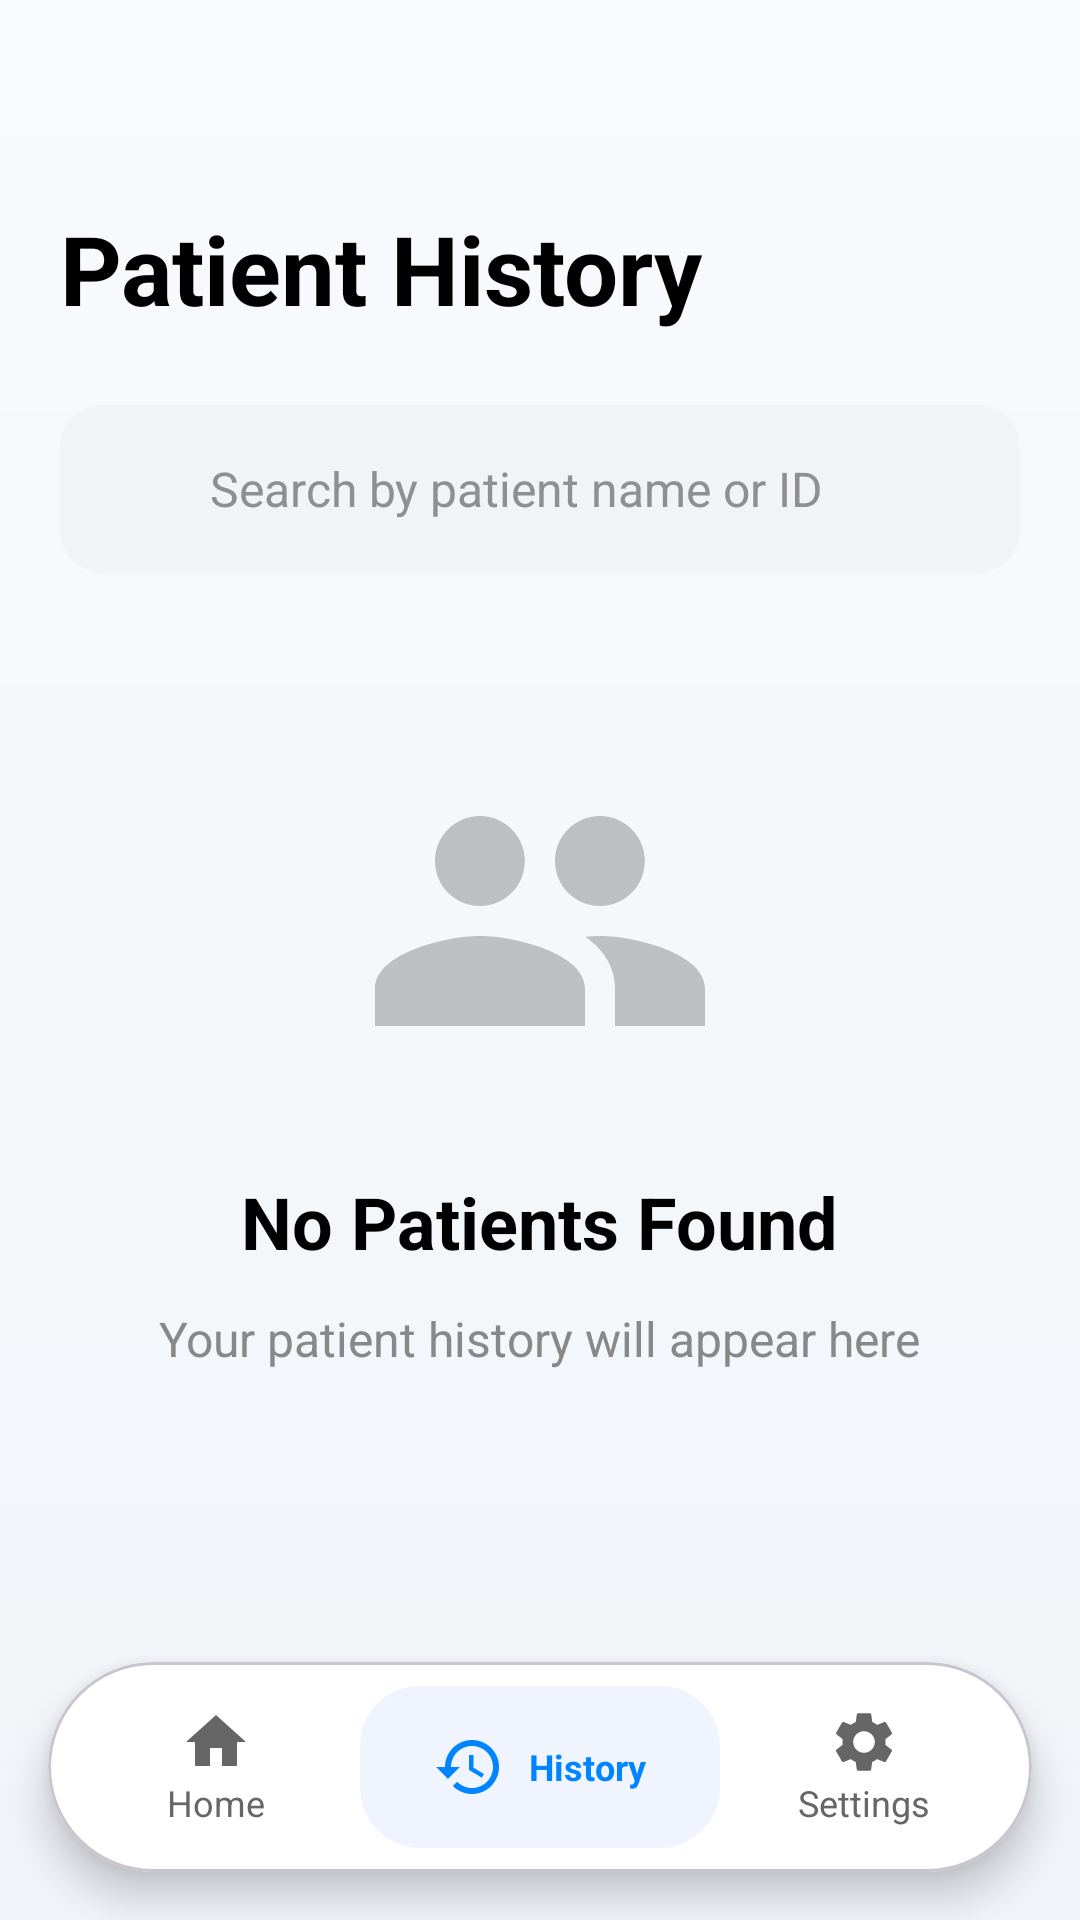

Android layout source for this screen:
<!-- AndroidManifest.xml: application theme Theme.Pancreatic -->
<!-- res/layout/activity_patient_records.xml -->
<?xml version="1.0" encoding="utf-8"?>
<androidx.constraintlayout.widget.ConstraintLayout xmlns:android="http://schemas.android.com/apk/res/android"
    xmlns:app="http://schemas.android.com/apk/res-auto"
    xmlns:tools="http://schemas.android.com/tools"
    android:layout_width="match_parent"
    android:layout_height="match_parent"
    android:background="@drawable/bg_dashboard_gradient">

    <LinearLayout
        android:layout_width="match_parent"
        android:layout_height="0dp"
        android:orientation="vertical"
        android:padding="20dp"
        app:layout_constraintBottom_toTopOf="@id/bottomNavCard"
        app:layout_constraintTop_toTopOf="parent">

        <LinearLayout
            android:layout_width="match_parent"
            android:layout_height="wrap_content"
            android:layout_marginTop="48dp"
            android:layout_marginBottom="24dp"
            android:orientation="vertical">

            <TextView
                android:layout_width="wrap_content"
                android:layout_height="wrap_content"
                android:text="Patient History"
                android:textColor="#000000"
                android:textSize="32sp"
                android:textStyle="bold" />
        </LinearLayout>

        
        <com.google.android.material.card.MaterialCardView
            android:layout_width="match_parent"
            android:layout_height="56dp"
            android:layout_marginBottom="24dp"
            app:cardCornerRadius="14dp"
            app:cardElevation="0dp"
            app:cardBackgroundColor="#F2F3F7"
            app:strokeWidth="0dp">

            <LinearLayout
                android:layout_width="match_parent"
                android:layout_height="match_parent"
                android:gravity="center_vertical"
                android:orientation="horizontal"
                android:paddingStart="16dp"
                android:paddingEnd="16dp">

                <ImageView
                    android:layout_width="22dp"
                    android:layout_height="22dp"
                    android:src="@drawable/ic_search_modern"
                    app:tint="#8E8E93" />

                <EditText
                    android:id="@+id/etSearch"
                    android:layout_width="match_parent"
                    android:layout_height="match_parent"
                    android:layout_marginStart="12dp"
                    android:background="@android:color/transparent"
                    android:hint="Search by patient name or ID"
                    android:textColor="#333333"
                    android:textColorHint="#8E8E93"
                    android:textSize="16sp"
                    android:inputType="text" />
            </LinearLayout>
        </com.google.android.material.card.MaterialCardView>

        <FrameLayout
            android:layout_width="match_parent"
            android:layout_height="match_parent">

            <androidx.recyclerview.widget.RecyclerView
                android:id="@+id/recycler_view_patient_records"
                android:layout_width="match_parent"
                android:layout_height="match_parent"
                android:visibility="gone"
                android:layoutAnimation="@anim/layout_animation_fall_down"
                tools:listitem="@layout/item_patient" />

            <LinearLayout
                android:id="@+id/layoutEmptyState"
                android:layout_width="match_parent"
                android:layout_height="match_parent"
                android:gravity="center"
                android:orientation="vertical"
                android:padding="32dp">

                <ImageView
                    android:layout_width="120dp"
                    android:layout_height="120dp"
                    android:alpha="0.6"
                    android:src="@drawable/ic_group_records"
                    app:tint="#999999" />

                <TextView
                    android:layout_width="wrap_content"
                    android:layout_height="wrap_content"
                    android:layout_marginTop="24dp"
                    android:text="No Patients Found"
                    android:textColor="#000000"
                    android:textSize="24sp"
                    android:textStyle="bold" />

                <TextView
                    android:layout_width="wrap_content"
                    android:layout_height="wrap_content"
                    android:layout_marginTop="12dp"
                    android:text="Your patient history will appear here"
                    android:textColor="#888888"
                    android:textSize="16sp" />

                <LinearLayout
                    android:id="@+id/syncingLayout"
                    android:layout_width="wrap_content"
                    android:layout_height="wrap_content"
                    android:layout_marginTop="24dp"
                    android:gravity="center"
                    android:orientation="vertical"
                    android:visibility="gone">

                    <ProgressBar
                        android:layout_width="32dp"
                        android:layout_height="32dp"
                        android:indeterminateTint="#CCCCCC" />

                    <TextView
                        android:layout_width="wrap_content"
                        android:layout_height="wrap_content"
                        android:layout_marginTop="12dp"
                        android:text="Syncing history..."
                        android:textColor="#BBBBBB"
                        android:textSize="16sp" />
                </LinearLayout>

                <TextView
                    android:id="@+id/tvRefreshHistory"
                    android:layout_width="wrap_content"
                    android:layout_height="wrap_content"
                    android:layout_marginTop="32dp"
                    android:padding="12dp"
                    android:text="Refresh History"
                    android:textColor="#2196F3"
                    android:textSize="18sp"
                    android:textStyle="bold"
                    android:clickable="true"
                    android:focusable="true" />
            </LinearLayout>
        </FrameLayout>
    </LinearLayout>

    <com.google.android.material.card.MaterialCardView
        android:id="@+id/bottomNavCard"
        android:layout_width="match_parent"
        android:layout_height="70dp"
        android:layout_margin="16dp"
        app:cardCornerRadius="35dp"
        app:cardElevation="8dp"
        app:cardBackgroundColor="#FFFFFF"
        app:layout_constraintBottom_toBottomOf="parent">

        <LinearLayout
            android:layout_width="match_parent"
            android:layout_height="match_parent"
            android:orientation="horizontal"
            android:padding="8dp">

            <LinearLayout
                android:id="@+id/navHome"
                android:layout_width="0dp"
                android:layout_height="match_parent"
                android:layout_weight="0.8"
                android:gravity="center"
                android:orientation="vertical"
                android:clickable="true"
                android:focusable="true">

                <ImageView
                    android:layout_width="24dp"
                    android:layout_height="24dp"
                    android:src="@drawable/ic_home"
                    app:tint="#666666" />

                <TextView
                    android:layout_width="wrap_content"
                    android:layout_height="wrap_content"
                    android:text="Home"
                    android:textColor="#666666"
                    android:textSize="12sp" />
            </LinearLayout>

            <LinearLayout
                android:id="@+id/navHistory"
                android:layout_width="0dp"
                android:layout_height="match_parent"
                android:layout_weight="1"
                android:background="@drawable/bg_nav_pill"
                android:gravity="center"
                android:orientation="horizontal">

                <ImageView
                    android:layout_width="24dp"
                    android:layout_height="24dp"
                    android:src="@drawable/ic_history"
                    app:tint="@color/brand_blue" />

                <TextView
                    android:layout_width="wrap_content"
                    android:layout_height="wrap_content"
                    android:layout_marginStart="8dp"
                    android:text="History"
                    android:textColor="@color/brand_blue"
                    android:textSize="12sp"
                    android:textStyle="bold" />
            </LinearLayout>

            <LinearLayout
                android:id="@+id/navSettings"
                android:layout_width="0dp"
                android:layout_height="match_parent"
                android:layout_weight="0.8"
                android:gravity="center"
                android:orientation="vertical"
                android:clickable="true"
                android:focusable="true">

                <ImageView
                    android:layout_width="24dp"
                    android:layout_height="24dp"
                    android:src="@drawable/ic_settings"
                    app:tint="#666666" />

                <TextView
                    android:layout_width="wrap_content"
                    android:layout_height="wrap_content"
                    android:text="Settings"
                    android:textColor="#666666"
                    android:textSize="12sp" />
            </LinearLayout>
        </LinearLayout>
    </com.google.android.material.card.MaterialCardView>

</androidx.constraintlayout.widget.ConstraintLayout>
<!-- res/layout/item_patient.xml (included above) -->
<?xml version="1.0" encoding="utf-8"?>
<com.google.android.material.card.MaterialCardView xmlns:android="http://schemas.android.com/apk/res/android"
    xmlns:app="http://schemas.android.com/apk/res-auto"
    xmlns:tools="http://schemas.android.com/tools"
    android:layout_width="match_parent"
    android:layout_height="wrap_content"
    android:layout_marginHorizontal="16dp"
    android:layout_marginVertical="6dp"
    app:cardBackgroundColor="#FFFFFF"
    app:cardCornerRadius="16dp"
    app:cardElevation="1dp"
    app:strokeWidth="0dp">

    <LinearLayout
        android:layout_width="match_parent"
        android:layout_height="wrap_content"
        android:orientation="horizontal"
        android:padding="16dp"
        android:gravity="center_vertical">

        
        <View
            android:id="@+id/vResultIndicator"
            android:layout_width="4dp"
            android:layout_height="40dp"
            android:background="@color/brand_blue"
            android:layout_marginEnd="16dp"/>

        <LinearLayout
            android:layout_width="0dp"
            android:layout_height="wrap_content"
            android:layout_weight="1"
            android:orientation="vertical">

            <TextView
                android:id="@+id/tvPatientName"
                android:layout_width="match_parent"
                android:layout_height="wrap_content"
                android:textSize="17sp"
                android:textColor="#000000"
                android:textStyle="bold"
                tools:text="Patient Name" />

            <TextView
                android:id="@+id/tvPatientId"
                android:layout_width="wrap_content"
                android:layout_height="wrap_content"
                android:textSize="13sp"
                android:textColor="#999999"
                android:layout_marginTop="2dp"
                tools:text="ID: 1"/>

        </LinearLayout>

        <LinearLayout
            android:layout_width="wrap_content"
            android:layout_height="wrap_content"
            android:orientation="vertical"
            android:gravity="end">

            <TextView
                android:id="@+id/tvResult"
                android:layout_width="wrap_content"
                android:layout_height="wrap_content"
                android:textSize="14sp"
                android:textStyle="bold"
                android:textColor="@color/brand_blue"
                tools:text="Abnormal" />

            <TextView
                android:id="@+id/tvConfidence"
                android:layout_width="wrap_content"
                android:layout_height="wrap_content"
                android:textSize="12sp"
                android:textColor="#999999"
                android:layout_marginTop="2dp"
                tools:text="79.0%"/>

            <TextView
                android:id="@+id/tvDate"
                android:layout_width="wrap_content"
                android:layout_height="wrap_content"
                android:textSize="10sp"
                android:textColor="#999999"
                android:layout_marginTop="4dp"
                tools:text="29 Jan 2026" />

        </LinearLayout>

    </LinearLayout>

</com.google.android.material.card.MaterialCardView>
<!-- resources referenced by this layout -->
<resources>
  <color name="brand_blue">#0084FF</color>
  <!-- drawable bg_dashboard_gradient (drawable) -->
  <?xml version="1.0" encoding="utf-8"?>
  <shape xmlns:android="http://schemas.android.com/apk/res/android"
      android:shape="rectangle">
      <gradient
          android:startColor="#F8FAFC"
          android:endColor="#F1F5F9"
          android:angle="270"
          android:type="linear" />
  </shape>
  <!-- drawable bg_nav_pill (drawable) -->
  <?xml version="1.0" encoding="utf-8"?>
  <shape xmlns:android="http://schemas.android.com/apk/res/android">
      <solid android:color="#F0F4FF" />
      <corners android:radius="20dp" />
  </shape>
  <!-- drawable ic_group_records (drawable) -->
  <vector xmlns:android="http://schemas.android.com/apk/res/android"
      android:width="120dp"
      android:height="120dp"
      android:viewportWidth="24"
      android:viewportHeight="24">
      <path
          android:fillColor="#000000"
          android:pathData="M16,11c1.66,0 2.99,-1.34 2.99,-3S17.66,5 16,5c-1.66,0 -3,1.34 -3,3s1.34,3 3,3zM8,11c1.66,0 2.99,-1.34 2.99,-3S9.66,5 8,5c-1.66,0 -3,1.34 -3,3s1.34,3 3,3zM8,13c-2.33,0 -7,1.17 -7,3.5V19h14v-2.5c0,-2.33 -4.67,-3.5 -7,-3.5zM16,13c-0.29,0 -0.62,0.02 -0.97,0.05 1.16,0.84 1.97,1.97 1.97,3.45V19h6v-2.5c0,-2.33 -4.67,-3.5 -7,-3.5z"/>
  </vector>
  <!-- drawable ic_history (drawable) -->
  <vector xmlns:android="http://schemas.android.com/apk/res/android"
      android:width="24dp"
      android:height="24dp"
      android:viewportWidth="24"
      android:viewportHeight="24">
    <path
        android:fillColor="#FFFFFF"
        android:pathData="M13,3c-4.97,0 -9,4.03 -9,9H1l3.89,3.89 0.07,0.14L9,12H6c0,-3.87 3.13,-7 7,-7s7,3.13 7,7 -3.13,7 -7,7c-1.93,0 -3.68,-0.79 -4.94,-2.06l-1.42,1.42C8.27,19.99 10.51,21 13,21c4.97,0 9,-4.03 9,-9s-4.03,-9 -9,-9zM12,8v5l4.28,2.54 0.72,-1.21 -3.5,-2.08V8H12z"/>
  </vector>
  <!-- drawable ic_home (drawable) -->
  <vector xmlns:android="http://schemas.android.com/apk/res/android"
          android:width="24dp"
          android:height="24dp"
          android:viewportWidth="24.0"
          android:viewportHeight="24.0">
      <path
          android:fillColor="#4CAF50"
          android:pathData="M10,20v-6h4v6h5v-8h3L12,3 2,12h3v8z"/>
  </vector>
  <style name="Theme.Pancreatic" parent="Base.Theme.Pancreatic" />
  <style name="Base.Theme.Pancreatic" parent="Theme.Material3.DayNight.NoActionBar">
          
          <item name="android:windowActivityTransitions">true</item>
          <item name="android:windowContentTransitions">true</item>
          <item name="android:windowAnimationStyle">@style/Animation.App.Activity</item>
      </style>
  <style name="Animation.App.Activity" parent="@android:style/Animation.Activity">
          <item name="android:activityOpenEnterAnimation">@anim/slide_in_right</item>
          <item name="android:activityOpenExitAnimation">@anim/slide_out_left</item>
          <item name="android:activityCloseEnterAnimation">@anim/slide_in_left</item>
          <item name="android:activityCloseExitAnimation">@anim/slide_out_right</item>
      </style>
</resources>
